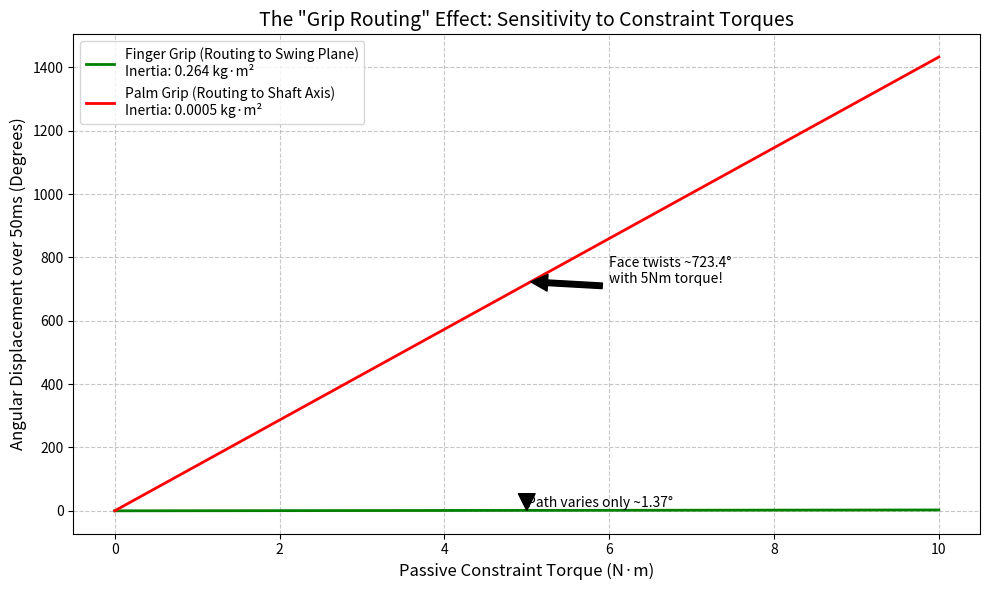

The matplotlib source for this figure:
import matplotlib.pyplot as plt
import numpy as np

# --- 1. Assumptions and Constants ---
# Mass properties of a standard driver
mass_head = 0.200  # kg
length_club = 1.15  # meters (approx 45 inches)
radius_gyration_head = 0.04  # meters (approximate distance of CG from shaft axis)

# Inertia Calculations
# I_alpha: Swinging the whole club (Model as point mass at end of rod)
I_alpha = mass_head * (length_club**2)

# I_beta: Rotating the shaft (Model as point mass rotating off-axis + shaft intrinsic)
# Note: Standard Head MOI is ~5000 g*cm^2 = 0.0005 kg*m^2.
# We will use a conservative range.
I_beta = 0.0005

# Constraint Torque Parameters
# We simulate "noise" torque occurring over a short impact window (downswing release)
torque_range = np.linspace(0, 10, 100)  # 0 to 10 Nm of constraint torque
dt = 0.05  # 50ms release window

# --- 2. Physics Engine ---


def calculate_angular_displacement(torque, inertia, time):
    """
    d = 0.5 * alpha * t^2
    alpha = torque / inertia
    """
    alpha = torque / inertia
    displacement_radians = 0.5 * alpha * (time**2)
    return np.degrees(displacement_radians)


# Calculate Errors
error_finger_grip = calculate_angular_displacement(
    torque_range, I_alpha, dt
)  # Displaces swing path (Speed/Direction)
error_palm_grip = calculate_angular_displacement(
    torque_range, I_beta, dt
)  # Displaces Face Angle (Spin/Slice)

# --- 3. Visualization ---

plt.figure(figsize=(10, 6))

# Plot Finger Grip (Alpha Axis)
plt.plot(
    torque_range,
    error_finger_grip,
    label=f"Finger Grip (Routing to Swing Plane)\nInertia: {I_alpha:.3f} kg·m²",
    color="green",
    linewidth=2,
)

# Plot Palm Grip (Beta Axis)
# Note: The error is so high we might need a log scale or a secondary axis,
# but for the article, showing the massive gap is the point.
plt.plot(
    torque_range,
    error_palm_grip,
    label=f"Palm Grip (Routing to Shaft Axis)\nInertia: {I_beta:.4f} kg·m²",
    color="red",
    linewidth=2,
)

# Formatting
plt.title('The "Grip Routing" Effect: Sensitivity to Constraint Torques', fontsize=14)
plt.xlabel("Passive Constraint Torque (N·m)", fontsize=12)
plt.ylabel("Angular Displacement over 50ms (Degrees)", fontsize=12)
plt.grid(True, which="both", linestyle="--", alpha=0.7)
plt.legend(fontsize=10)

# Annotation for the "Mic Drop" moment
plt.annotate(
    f"Face twists ~{error_palm_grip[50]:.1f}°\nwith 5Nm torque!",
    xy=(5, error_palm_grip[50]),
    xytext=(6, error_palm_grip[50] - 5),
    arrowprops=dict(facecolor="black", shrink=0.05),
)

plt.annotate(
    f"Path varies only ~{error_finger_grip[50]:.2f}°",
    xy=(5, error_finger_grip[50]),
    xytext=(5, error_finger_grip[50] + 10),
    arrowprops=dict(facecolor="black", shrink=0.05),
)

plt.tight_layout()
plt.show()

# --- 4. Print Data for Table ---
print(f"{'Metric':<25} | {'Finger Grip (Alpha)':<20} | {'Palm Grip (Beta)':<20}")
print("-" * 70)
print(f"{'Inertia (kg·m²)':<25} | {I_alpha:<20.4f} | {I_beta:<20.5f}")
print(f"{'Torque Applied':<25} | 5.0 N·m              | 5.0 N·m")
print(
    f"{'Resulting Displacement':<25} | {error_finger_grip[50]:.2f} degrees         | {error_palm_grip[50]:.2f} degrees"
)
